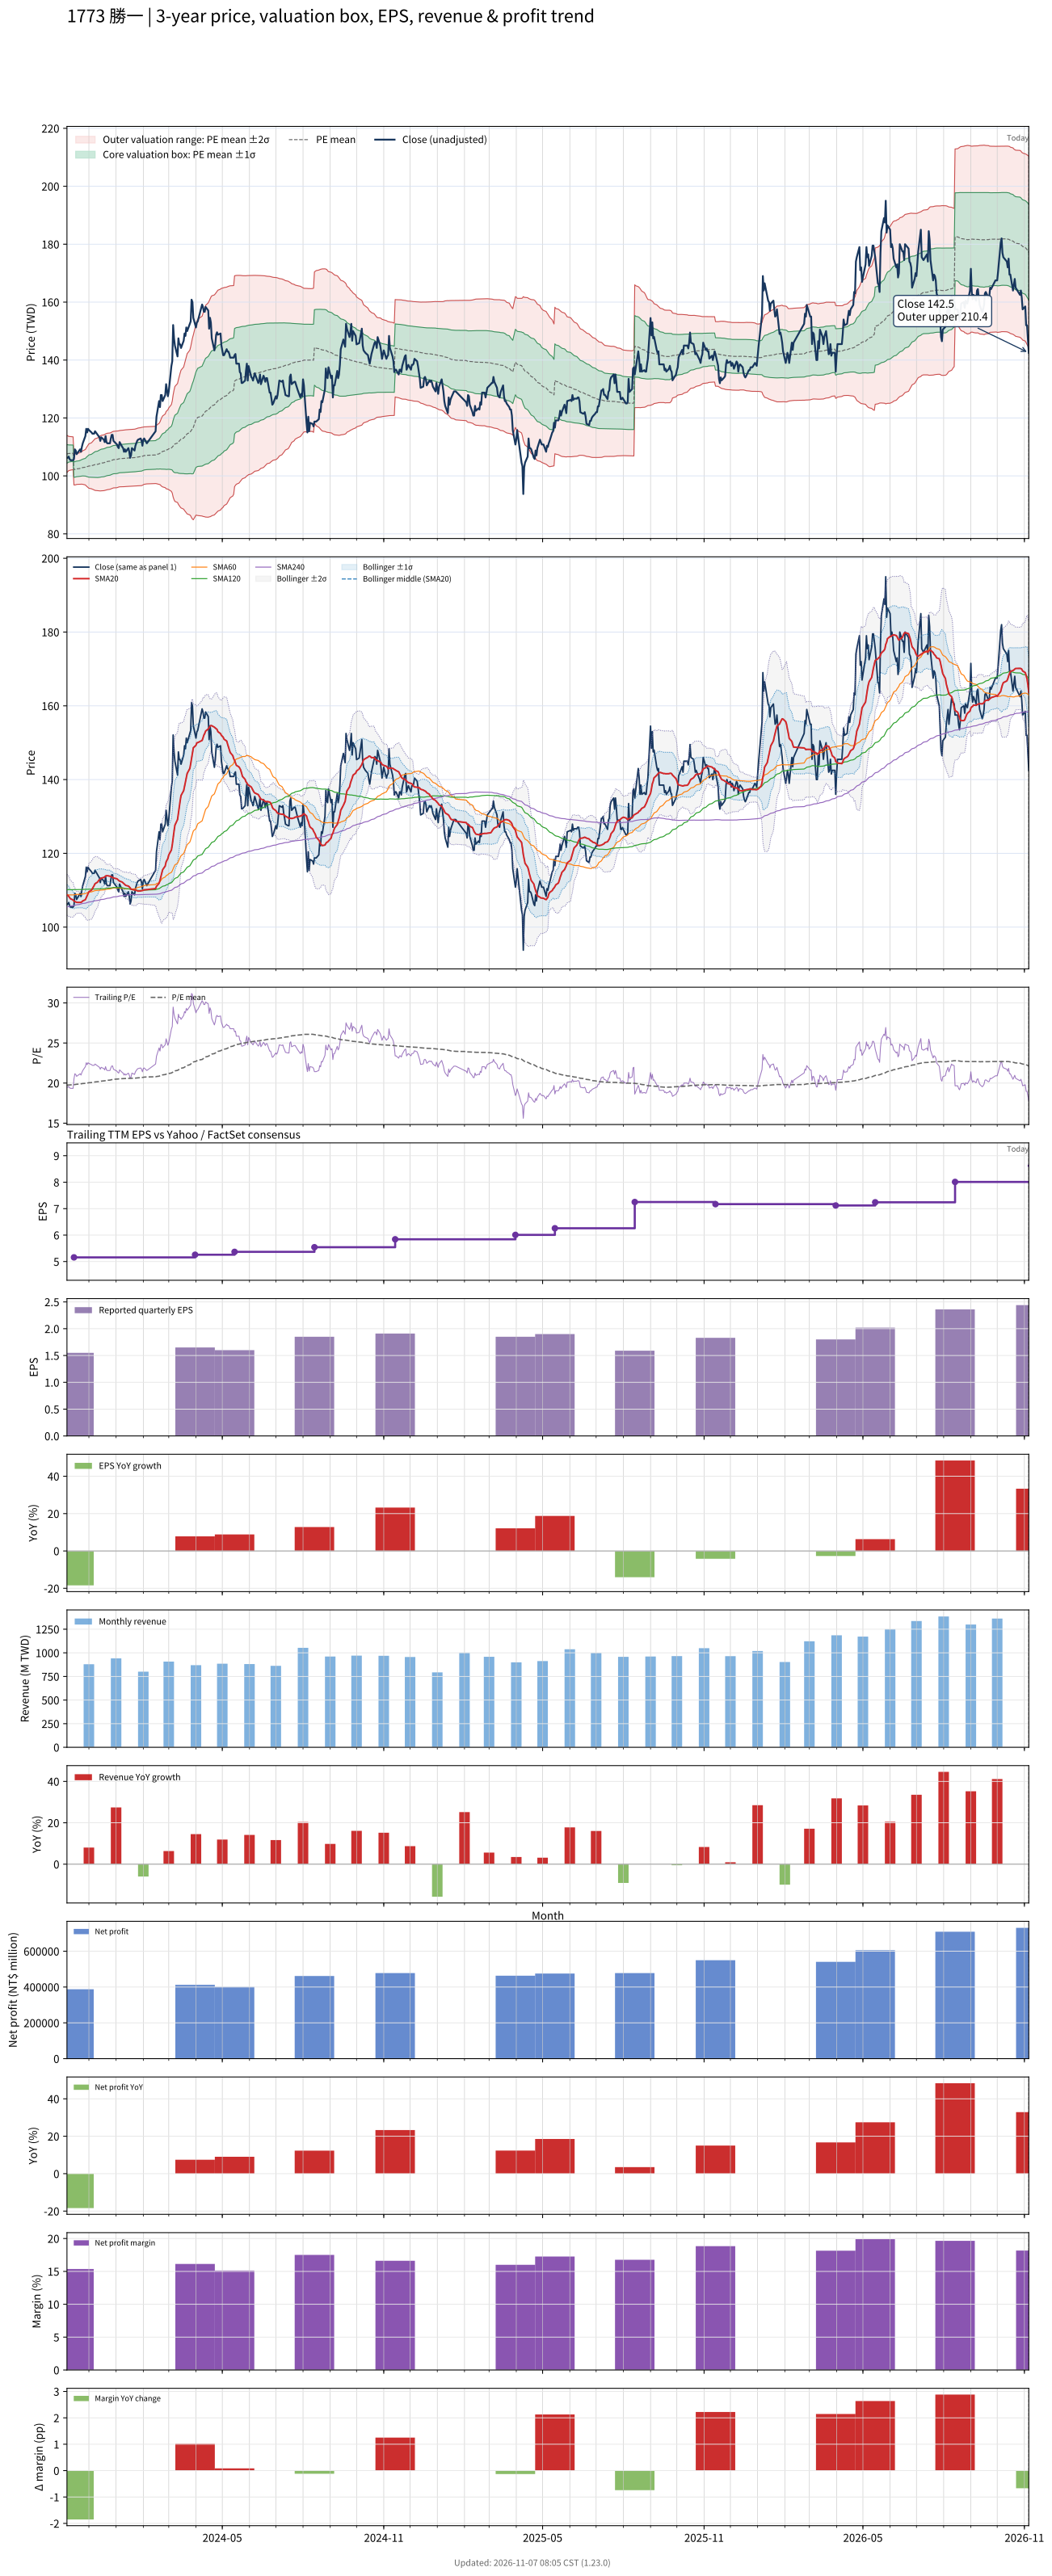

The file beside this chart, header and first rows:
# chart-version: skill-stock-dynamic-val…
date, close, available_date, period_end, eps, ttm_eps, pe, pe_mean, pe_std, price_m2, price_m1, price_mean, price_p1, price_p2, forward_eps, forward_pe, forward_pe_mean, forward_pe_std, forward_price_m2, forward_price_m1, forward_price_mean, forward_price_p1, forward_price_p2, sma20
2023-11-06, 106.2, 2023-08-14, 2023-06-30, 1.64, 5.45, 19.5, 19.74, 0.587, 101.2, 104.4, 107.6, 110.8, 114, , , , , , , , , , 108.8
2023-11-07, 106.2, 2023-08-14, 2023-06-30, 1.64, 5.45, 19.5, 19.75, 0.5628, 101.5, 104.6, 107.7, 110.7, 113.8, , , , , , , , , , 108.6
2023-11-08, 106.7, 2023-08-14, 2023-06-30, 1.64, 5.45, 19.57, 19.77, 0.5429, 101.8, 104.8, 107.7, 110.7, 113.6, , , , , , , , , , 108.4
2023-11-09, 105.8, 2023-08-14, 2023-06-30, 1.64, 5.45, 19.42, 19.77, 0.5374, 101.9, 104.8, 107.8, 110.7, 113.6, , , , , , , , , , 108
2023-11-10, 105.4, 2023-08-14, 2023-06-30, 1.64, 5.45, 19.34, 19.78, 0.5312, 102, 104.9, 107.8, 110.7, 113.6, , , , , , , , , , 107.7
2023-11-13, 105.4, 2023-08-14, 2023-06-30, 1.64, 5.45, 19.34, 19.78, 0.5195, 102.2, 105, 107.8, 110.6, 113.5, , , , , , , , , , 107.4
2023-11-14, 105.8, 2023-11-14, 2023-09-30, 1.55, 5.158, 20.52, 19.8, 0.5116, 96.85, 99.49, 102.1, 104.8, 107.4, , , , , , , , , , 107
2023-11-15, 109.2, 2023-11-14, 2023-09-30, 1.55, 5.158, 21.16, 19.82, 0.5168, 96.9, 99.57, 102.2, 104.9, 107.6, , , , , , , , , , 107
2023-11-16, 108.8, 2023-11-14, 2023-09-30, 1.55, 5.158, 21.08, 19.84, 0.524, 96.92, 99.62, 102.3, 105, 107.7, , , , , , , , , , 106.8
2023-11-17, 107.5, 2023-11-14, 2023-09-30, 1.55, 5.158, 20.84, 19.85, 0.5203, 97.05, 99.73, 102.4, 105.1, 107.8, , , , , , , , , , 106.7
2023-11-20, 108.8, 2023-11-14, 2023-09-30, 1.55, 5.158, 21.08, 19.87, 0.5241, 97.11, 99.81, 102.5, 105.2, 107.9, , , , , , , , , , 106.7
2023-11-21, 109.2, 2023-11-14, 2023-09-30, 1.55, 5.158, 21.16, 19.89, 0.5321, 97.11, 99.86, 102.6, 105.3, 108.1, , , , , , , , , , 106.7
2023-11-22, 108.3, 2023-11-14, 2023-09-30, 1.55, 5.158, 21, 19.91, 0.5372, 97.14, 99.91, 102.7, 105.5, 108.2, , , , , , , , , , 106.7
2023-11-23, 110, 2023-11-14, 2023-09-30, 1.55, 5.158, 21.32, 19.93, 0.5462, 97.15, 99.96, 102.8, 105.6, 108.4, , , , , , , , , , 106.9
2023-11-24, 111.2, 2023-11-14, 2023-09-30, 1.55, 5.158, 21.57, 19.95, 0.5617, 97.09, 99.99, 102.9, 105.8, 108.7, , , , , , , , , , 107.1
2023-11-27, 113.8, 2023-11-14, 2023-09-30, 1.55, 5.158, 22.05, 19.97, 0.5927, 96.88, 99.93, 103, 106, 109.1, , , , , , , , , , 107.4
2023-11-28, 116.2, 2023-11-14, 2023-09-30, 1.55, 5.158, 22.54, 19.99, 0.6373, 96.53, 99.82, 103.1, 106.4, 109.7, , , , , , , , , , 108
2023-11-29, 115, 2023-11-14, 2023-09-30, 1.55, 5.158, 22.29, 20.01, 0.6711, 96.28, 99.74, 103.2, 106.7, 110.1, , , , , , , , , , 108.5
2023-11-30, 116.2, 2023-11-14, 2023-09-30, 1.55, 5.158, 22.54, 20.03, 0.7092, 95.98, 99.64, 103.3, 107, 110.6, , , , , , , , , , 109.1
2023-12-01, 115.8, 2023-11-14, 2023-09-30, 1.55, 5.158, 22.46, 20.05, 0.743, 95.73, 99.57, 103.4, 107.2, 111.1, , , , , , , , , , 109.6
2023-12-04, 115, 2023-11-14, 2023-09-30, 1.55, 5.158, 22.29, 20.06, 0.7708, 95.54, 99.52, 103.5, 107.5, 111.4, , , , , , , , , , 110
2023-12-05, 114.6, 2023-11-14, 2023-09-30, 1.55, 5.158, 22.21, 20.09, 0.7941, 95.41, 99.51, 103.6, 107.7, 111.8, , , , , , , , , , 110.4
2023-12-06, 114.6, 2023-11-14, 2023-09-30, 1.55, 5.158, 22.21, 20.1, 0.8174, 95.27, 99.49, 103.7, 107.9, 112.1, , , , , , , , , , 110.8
2023-12-07, 114.6, 2023-11-14, 2023-09-30, 1.55, 5.158, 22.21, 20.12, 0.8395, 95.14, 99.47, 103.8, 108.1, 112.5, , , , , , , , , , 111.3
2023-12-08, 115.4, 2023-11-14, 2023-09-30, 1.55, 5.158, 22.37, 20.14, 0.8643, 94.98, 99.44, 103.9, 108.4, 112.8, , , , , , , , , , 111.8
2023-12-11, 114.2, 2023-11-14, 2023-09-30, 1.55, 5.158, 22.13, 20.16, 0.883, 94.89, 99.44, 104, 108.5, 113.1, , , , , , , , , , 112.2
2023-12-12, 113.8, 2023-11-14, 2023-09-30, 1.55, 5.158, 22.05, 20.18, 0.8981, 94.84, 99.47, 104.1, 108.7, 113.4, , , , , , , , , , 112.6
2023-12-13, 113.3, 2023-11-14, 2023-09-30, 1.55, 5.158, 21.97, 20.2, 0.9102, 94.82, 99.51, 104.2, 108.9, 113.6, , , , , , , , , , 112.8
2023-12-14, 112.1, 2023-11-14, 2023-09-30, 1.55, 5.158, 21.73, 20.22, 0.9198, 94.81, 99.55, 104.3, 109, 113.8, , , , , , , , , , 113
2023-12-15, 113.3, 2023-11-14, 2023-09-30, 1.55, 5.158, 21.97, 20.24, 0.9283, 94.84, 99.63, 104.4, 109.2, 114, , , , , , , , , , 113.3
2023-12-18, 112.5, 2023-11-14, 2023-09-30, 1.55, 5.158, 21.81, 20.26, 0.9337, 94.9, 99.71, 104.5, 109.3, 114.2, , , , , , , , , , 113.5
2023-12-19, 111.7, 2023-11-14, 2023-09-30, 1.55, 5.158, 21.65, 20.29, 0.9365, 94.98, 99.81, 104.6, 109.5, 114.3, , , , , , , , , , 113.6
2023-12-20, 113.8, 2023-11-14, 2023-09-30, 1.55, 5.158, 22.05, 20.31, 0.9436, 95.03, 99.9, 104.8, 109.6, 114.5, , , , , , , , , , 113.9
2023-12-21, 111.7, 2023-11-14, 2023-09-30, 1.55, 5.158, 21.65, 20.33, 0.9461, 95.11, 99.99, 104.9, 109.8, 114.6, , , , , , , , , , 113.9
2023-12-22, 111.2, 2023-11-14, 2023-09-30, 1.55, 5.158, 21.57, 20.35, 0.9449, 95.23, 100.1, 105, 109.9, 114.7, , , , , , , , , , 113.9
2023-12-25, 111.2, 2023-11-14, 2023-09-30, 1.55, 5.158, 21.57, 20.37, 0.9423, 95.37, 100.2, 105.1, 110, 114.8, , , , , , , , , , 113.8
2023-12-26, 112.9, 2023-11-14, 2023-09-30, 1.55, 5.158, 21.89, 20.4, 0.9409, 95.52, 100.4, 105.2, 110.1, 114.9, , , , , , , , , , 113.6
2023-12-27, 114.2, 2023-11-14, 2023-09-30, 1.55, 5.158, 22.13, 20.43, 0.9444, 95.62, 100.5, 105.4, 110.2, 115.1, , , , , , , , , , 113.6
2023-12-28, 114.2, 2023-11-14, 2023-09-30, 1.55, 5.158, 22.13, 20.45, 0.946, 95.75, 100.6, 105.5, 110.4, 115.3, , , , , , , , , , 113.5
2023-12-29, 112.1, 2023-11-14, 2023-09-30, 1.55, 5.158, 21.73, 20.47, 0.9463, 95.85, 100.7, 105.6, 110.5, 115.4, , , , , , , , , , 113.3
2024-01-02, 110.8, 2023-11-14, 2023-09-30, 1.55, 5.158, 21.49, 20.49, 0.9472, 95.92, 100.8, 105.7, 110.6, 115.5, , , , , , , , , , 113.1
2024-01-03, 110, 2023-11-14, 2023-09-30, 1.55, 5.158, 21.32, 20.51, 0.9439, 96.04, 100.9, 105.8, 110.6, 115.5, , , , , , , , , , 112.9
2024-01-04, 109.6, 2023-11-14, 2023-09-30, 1.55, 5.158, 21.24, 20.52, 0.9404, 96.16, 101, 105.9, 110.7, 115.6, , , , , , , , , , 112.6
2024-01-05, 111.7, 2023-11-14, 2023-09-30, 1.55, 5.158, 21.65, 20.54, 0.9426, 96.22, 101.1, 105.9, 110.8, 115.7, , , , , , , , , , 112.5
2024-01-08, 110, 2023-11-14, 2023-09-30, 1.55, 5.158, 21.32, 20.55, 0.9451, 96.24, 101.1, 106, 110.9, 115.7, , , , , , , , , , 112.2
2024-01-09, 109.6, 2023-11-14, 2023-09-30, 1.55, 5.158, 21.24, 20.55, 0.9473, 96.24, 101.1, 106, 110.9, 115.8, , , , , , , , , , 112
2024-01-10, 108.3, 2023-11-14, 2023-09-30, 1.55, 5.158, 21, 20.56, 0.9479, 96.27, 101.2, 106, 110.9, 115.8, , , , , , , , , , 111.7
2024-01-11, 109.2, 2023-11-14, 2023-09-30, 1.55, 5.158, 21.16, 20.56, 0.9494, 96.28, 101.2, 106.1, 111, 115.9, , , , , , , , , , 111.5
2024-01-12, 108.3, 2023-11-14, 2023-09-30, 1.55, 5.158, 21, 20.57, 0.9492, 96.32, 101.2, 106.1, 111, 115.9, , , , , , , , , , 111.3
2024-01-15, 109.6, 2023-11-14, 2023-09-30, 1.55, 5.158, 21.24, 20.58, 0.9499, 96.37, 101.3, 106.2, 111.1, 116, , , , , , , , , , 111.1
2024-01-16, 108.3, 2023-11-14, 2023-09-30, 1.55, 5.158, 21, 20.59, 0.9496, 96.41, 101.3, 106.2, 111.1, 116, , , , , , , , , , 110.9
2024-01-17, 106.2, 2023-11-14, 2023-09-30, 1.55, 5.158, 20.6, 20.59, 0.9493, 96.43, 101.3, 106.2, 111.1, 116, , , , , , , , , , 110.6
2024-01-18, 107.1, 2023-11-14, 2023-09-30, 1.55, 5.158, 20.76, 20.6, 0.9491, 96.45, 101.3, 106.2, 111.1, 116, , , , , , , , , , 110.3
2024-01-19, 109.6, 2023-11-14, 2023-09-30, 1.55, 5.158, 21.24, 20.6, 0.9507, 96.47, 101.4, 106.3, 111.2, 116.1, , , , , , , , , , 110.2
2024-01-22, 108.8, 2023-11-14, 2023-09-30, 1.55, 5.158, 21.08, 20.61, 0.9514, 96.49, 101.4, 106.3, 111.2, 116.1, , , , , , , , , , 110.1
2024-01-23, 110.4, 2023-11-14, 2023-09-30, 1.55, 5.158, 21.41, 20.62, 0.9536, 96.52, 101.4, 106.4, 111.3, 116.2, , , , , , , , , , 110
2024-01-24, 111.2, 2023-11-14, 2023-09-30, 1.55, 5.158, 21.57, 20.63, 0.9566, 96.55, 101.5, 106.4, 111.4, 116.3, , , , , , , , , , 110
2024-01-25, 112.1, 2023-11-14, 2023-09-30, 1.55, 5.158, 21.73, 20.64, 0.9612, 96.57, 101.5, 106.5, 111.4, 116.4, , , , , , , , , , 109.9
2024-01-26, 112.5, 2023-11-14, 2023-09-30, 1.55, 5.158, 21.81, 20.66, 0.9666, 96.57, 101.6, 106.5, 111.5, 116.5, , , , , , , , , , 109.8
... 669 more rows
